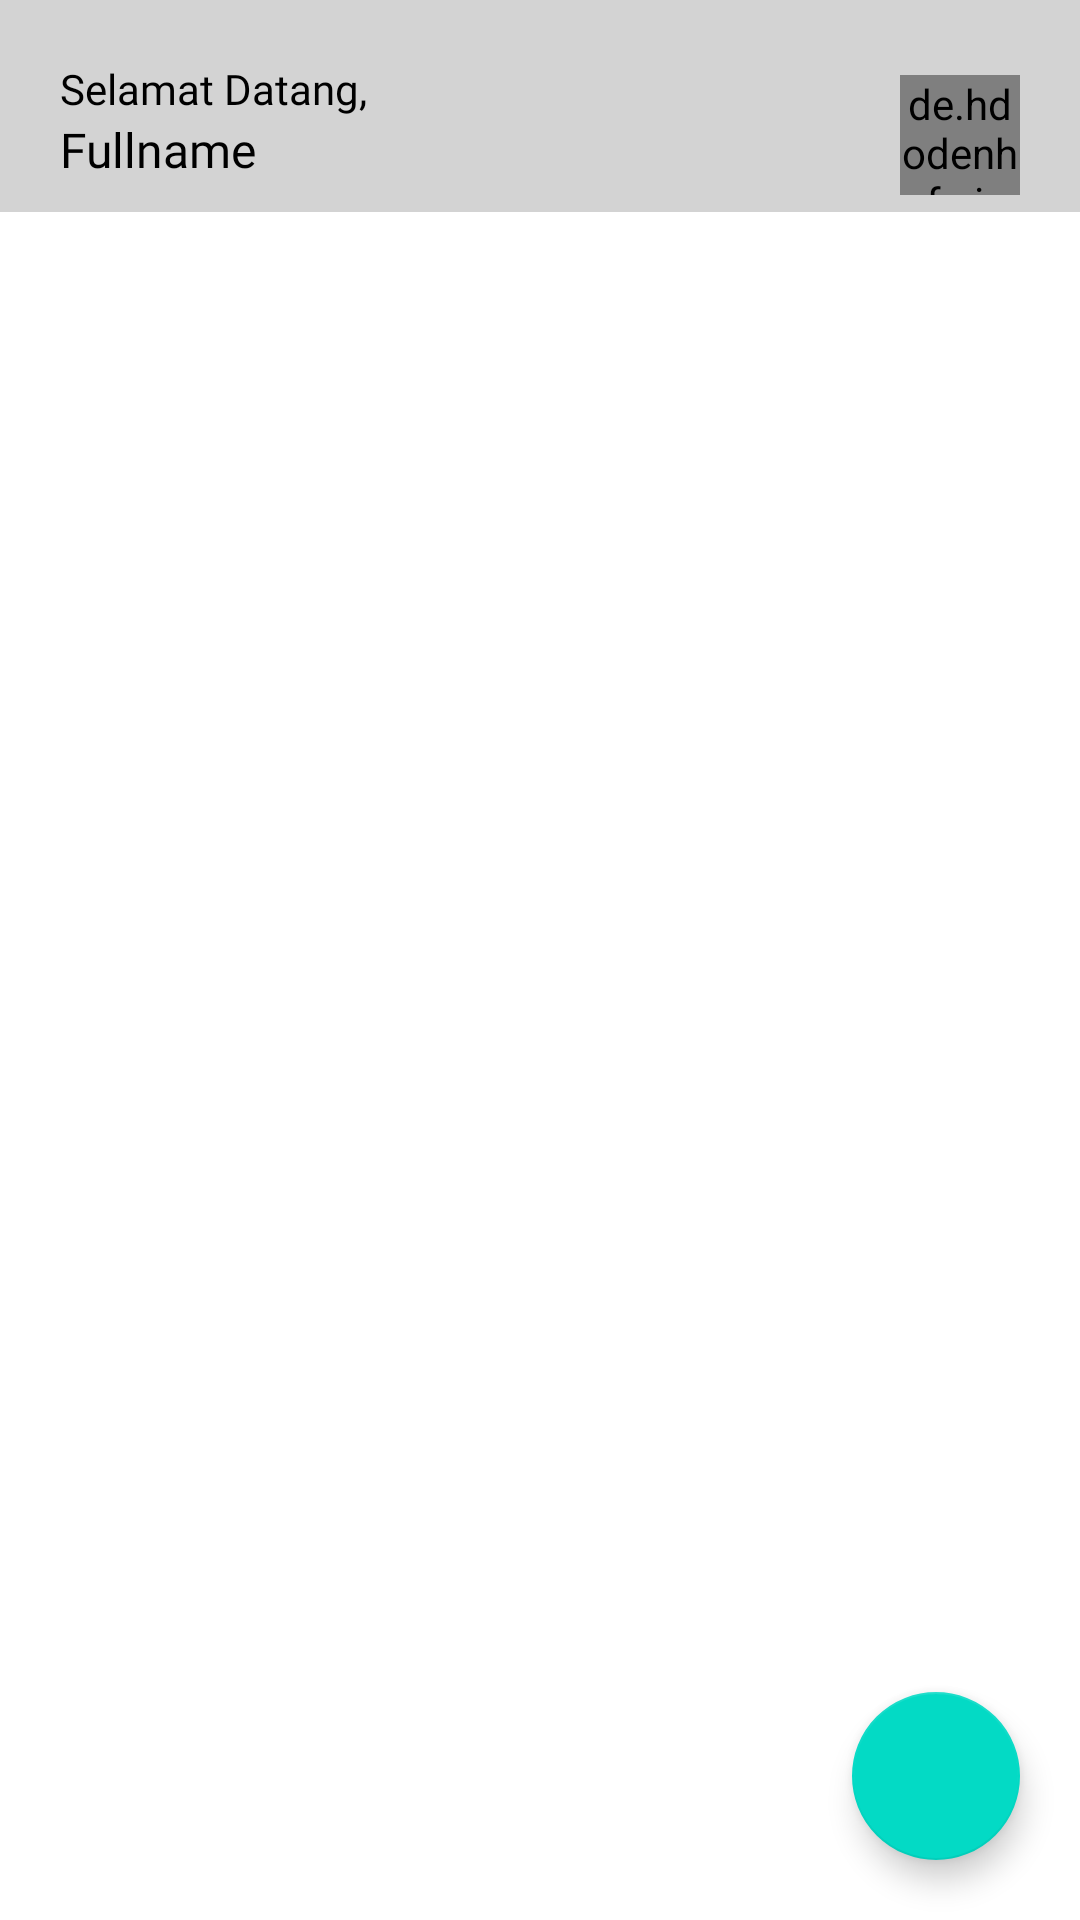

Here is an Android app screen rendered from its layout file. Give the layout XML and the strings, colors and styles it references.
<!-- AndroidManifest.xml: application theme Theme.ChallengeChap7 -->
<!-- res/layout/activity_main.xml -->
<?xml version="1.0" encoding="utf-8"?>
<androidx.constraintlayout.widget.ConstraintLayout xmlns:android="http://schemas.android.com/apk/res/android"
    xmlns:app="http://schemas.android.com/apk/res-auto"
    xmlns:tools="http://schemas.android.com/tools"
    android:layout_width="match_parent"
    android:layout_height="match_parent"
    tools:context=".view.MainActivity">

    <androidx.constraintlayout.widget.ConstraintLayout
        android:id="@+id/constraintLayout"
        android:layout_width="match_parent"
        android:layout_height="wrap_content"
        android:background="@color/light_grey"
        app:layout_constraintEnd_toEndOf="parent"
        app:layout_constraintStart_toStartOf="parent"
        app:layout_constraintTop_toTopOf="parent">

        <de.hdodenhof.circleimageview.CircleImageView
            android:id="@+id/iv_profile"
            android:layout_width="40dp"
            android:layout_height="40dp"
            android:src="@drawable/ic_person"
            app:civ_border_color="#FF000000"
            app:civ_border_width="2dp"
            android:layout_marginTop="25dp"
            android:layout_marginEnd="20dp"
            app:layout_constraintEnd_toEndOf="parent"
            app:layout_constraintTop_toTopOf="parent" />

        <ImageButton
            android:id="@+id/btn_favorite"
            android:layout_width="40dp"
            android:layout_height="40dp"
            android:background="@drawable/ic_favorite"
            android:layout_marginTop="25dp"
            android:layout_marginEnd="10dp"
            app:layout_constraintEnd_toStartOf="@+id/iv_profile"
            app:layout_constraintTop_toTopOf="parent" />

        <TextView
            android:id="@+id/tvName"
            android:layout_width="wrap_content"
            android:layout_height="wrap_content"
            android:layout_marginStart="20dp"
            android:layout_marginTop="20dp"
            android:fontFamily="@font/poppins_bold"
            android:text="@string/selamat_datang"
            android:textColor="@color/black"
            app:layout_constraintStart_toStartOf="parent"
            app:layout_constraintTop_toTopOf="parent" />

        <TextView
            android:id="@+id/tv_fullname"
            android:layout_width="wrap_content"
            android:layout_height="wrap_content"
            android:layout_marginStart="20dp"
            android:layout_marginBottom="10dp"
            android:fontFamily="@font/poppins_bold"
            android:text="Fullname"
            android:textColor="@color/black"
            android:textSize="16sp"
            app:layout_constraintBottom_toBottomOf="parent"
            app:layout_constraintStart_toStartOf="parent"
            app:layout_constraintTop_toBottomOf="@id/tvName" />
    </androidx.constraintlayout.widget.ConstraintLayout>


    <androidx.recyclerview.widget.RecyclerView
        android:id="@+id/rv_list_film"
        android:layout_width="match_parent"
        android:layout_height="match_parent"
        android:layout_marginTop="90dp"
        app:layout_constraintEnd_toEndOf="parent"
        app:layout_constraintStart_toStartOf="parent"
        app:layout_constraintTop_toBottomOf="@+id/constraintLayout" />

    <com.google.android.material.floatingactionbutton.FloatingActionButton
        android:id="@+id/btn_add"
        android:layout_width="wrap_content"
        android:layout_height="wrap_content"
        android:layout_margin="20dp"
        android:src="@drawable/ic_add"
        app:layout_constraintBottom_toBottomOf="parent"
        app:layout_constraintEnd_toEndOf="parent" />

</androidx.constraintlayout.widget.ConstraintLayout>
<!-- resources referenced by this layout -->
<resources>
  <color name="black">#FF000000</color>
  <color name="light_grey">#D3D3D3</color>
  <string name="selamat_datang">Selamat Datang,</string>
  <style name="Theme.ChallengeChap7" parent="Theme.MaterialComponents.DayNight.NoActionBar">
          
          <item name="colorPrimary">@color/purple_500</item>
          <item name="colorPrimaryVariant">@color/purple_700</item>
          <item name="colorOnPrimary">@color/white</item>
          
          <item name="colorSecondary">@color/teal_200</item>
          <item name="colorSecondaryVariant">@color/teal_700</item>
          <item name="colorOnSecondary">@color/black</item>
          
          <item name="android:statusBarColor" tools:targetApi="l">?attr/colorPrimaryVariant</item>
          
      </style>
  <color name="purple_500">#FF6200EE</color>
  <color name="purple_700">#FF3700B3</color>
  <color name="white">#FFFFFFFF</color>
  <color name="teal_200">#FF03DAC5</color>
  <color name="teal_700">#FF018786</color>
</resources>
